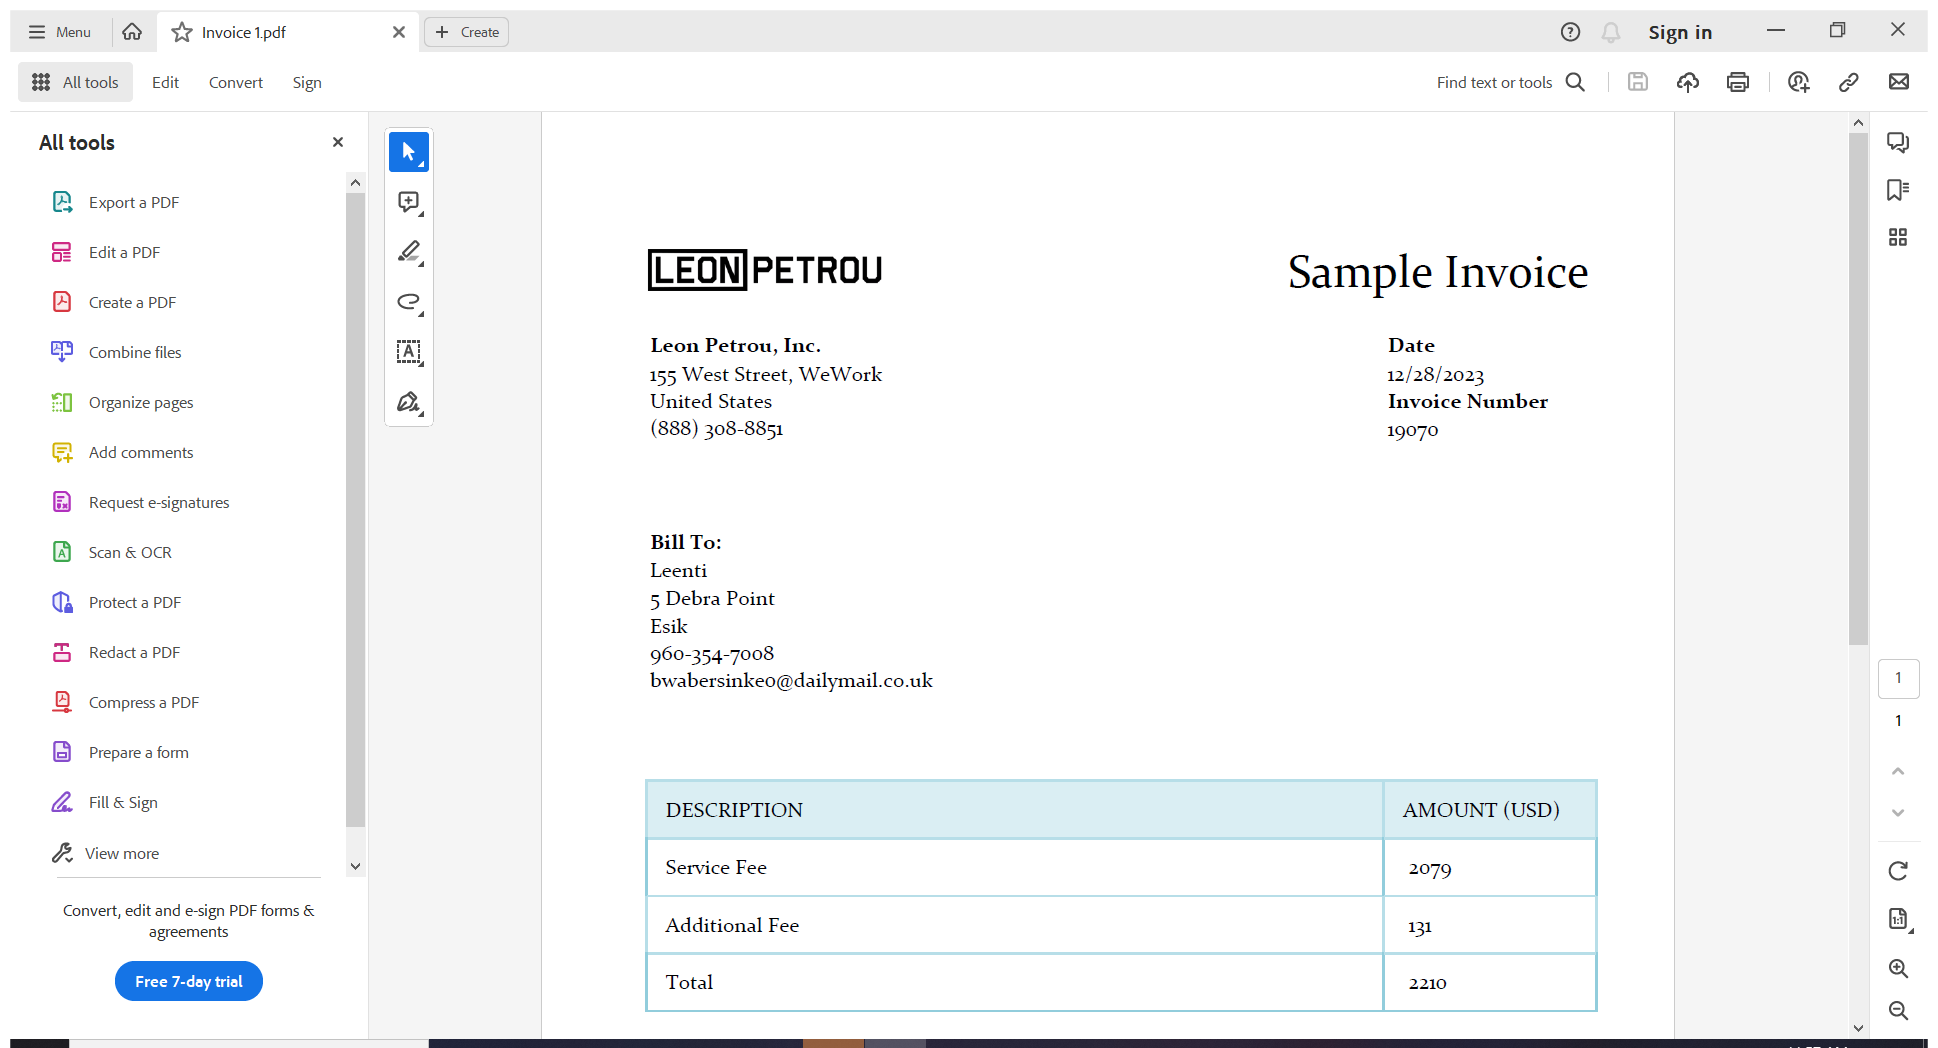
Task: Scrape data from 1000 PDF invoices
Workflow: Main

Step 1 [try]: Attach To Invoice Using Adobe Acrobat on the element in window '*Adobe*' (acrobat.exe)

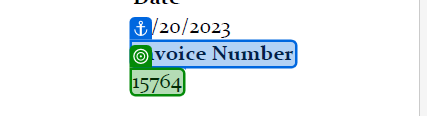
Step 2 [try]: get-text

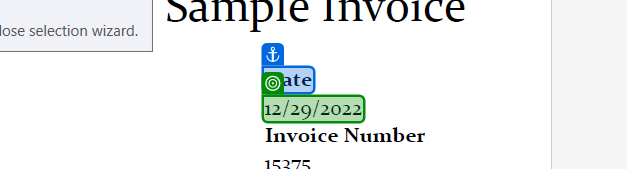
Step 3: get-text

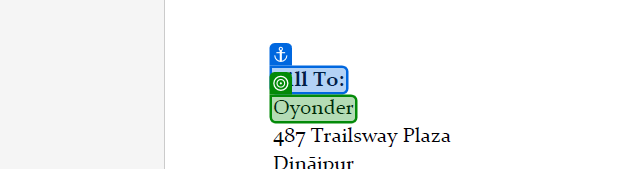
Step 4: get-text

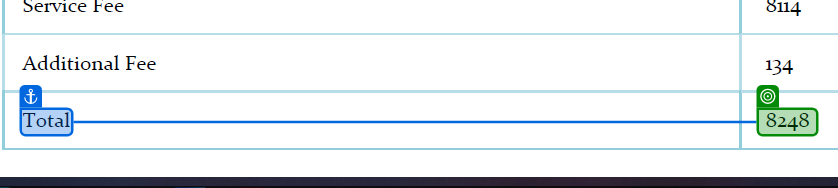
Step 5: get-text